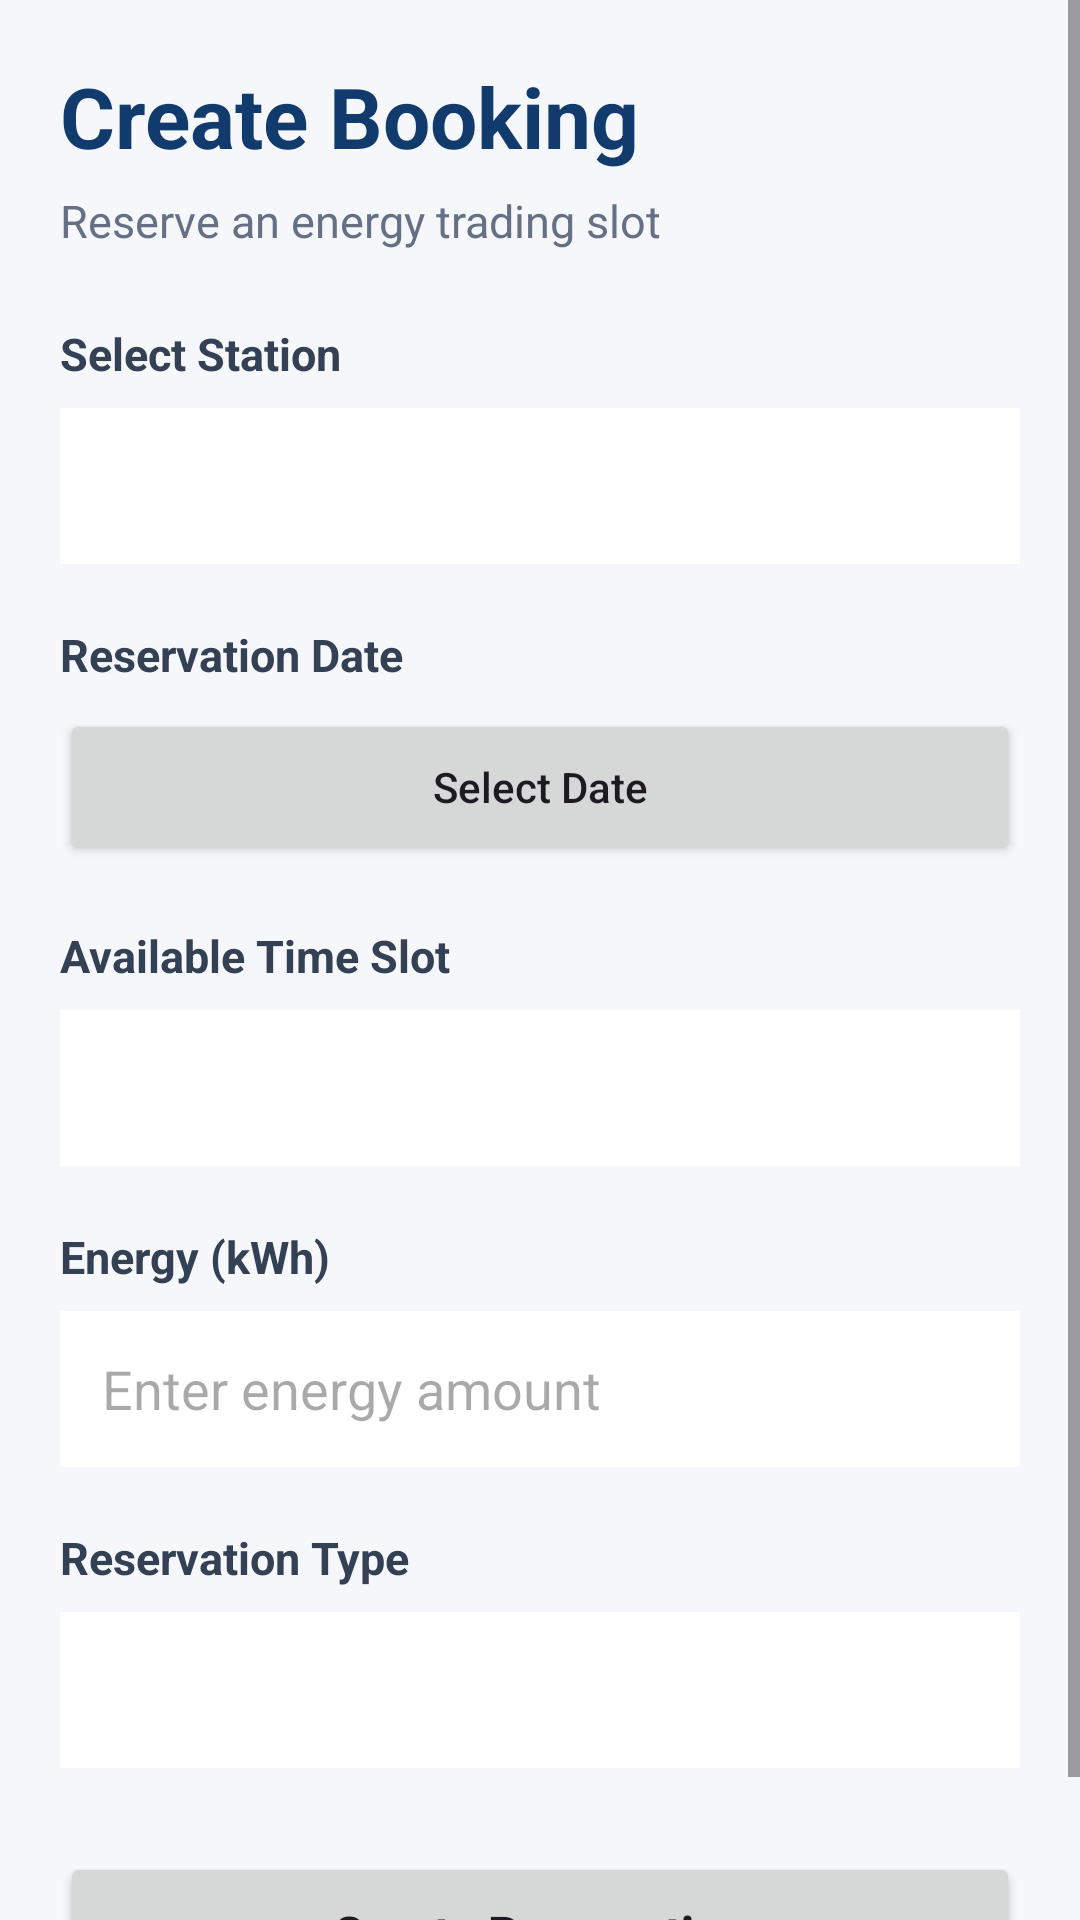

Reconstruct the res/layout file that produces this screen, plus the resources it refers to.
<!-- AndroidManifest.xml: application theme Theme.SolarGrid -->
<!-- res/layout/activity_create_booking.xml -->
<?xml version="1.0" encoding="utf-8"?>
<ScrollView xmlns:android="http://schemas.android.com/apk/res/android"
    android:layout_width="match_parent"
    android:layout_height="match_parent"
    android:fillViewport="true"
    android:background="#F5F7FA">

    <LinearLayout
        android:layout_width="match_parent"
        android:layout_height="wrap_content"
        android:orientation="vertical"
        android:padding="20dp">

        
        <TextView
            android:id="@+id/tvCreateBookingTitle"
            android:layout_width="match_parent"
            android:layout_height="wrap_content"
            android:text="Create Booking"
            android:textColor="#123B6D"
            android:textSize="28sp"
            android:textStyle="bold"
            android:layout_marginBottom="6dp" />

        <TextView
            android:id="@+id/tvCreateBookingSubtitle"
            android:layout_width="match_parent"
            android:layout_height="wrap_content"
            android:text="Reserve an energy trading slot"
            android:textColor="#667085"
            android:textSize="15sp"
            android:layout_marginBottom="24dp" />

        
        <TextView
            android:layout_width="match_parent"
            android:layout_height="wrap_content"
            android:text="Select Station"
            android:textColor="#344054"
            android:textSize="15sp"
            android:textStyle="bold"
            android:layout_marginBottom="8dp" />

        <Spinner
            android:id="@+id/spinnerStation"
            android:layout_width="match_parent"
            android:layout_height="52dp"
            android:background="#FFFFFF"
            android:paddingStart="12dp"
            android:paddingEnd="12dp"
            android:layout_marginBottom="20dp" />

        
        <TextView
            android:layout_width="match_parent"
            android:layout_height="wrap_content"
            android:text="Reservation Date"
            android:textColor="#344054"
            android:textSize="15sp"
            android:textStyle="bold"
            android:layout_marginBottom="8dp" />

        <Button
            android:id="@+id/btnSelectDate"
            android:layout_width="match_parent"
            android:layout_height="52dp"
            android:text="Select Date"
            android:textAllCaps="false"
            android:layout_marginBottom="20dp" />

        
        <TextView
            android:layout_width="match_parent"
            android:layout_height="wrap_content"
            android:text="Available Time Slot"
            android:textColor="#344054"
            android:textSize="15sp"
            android:textStyle="bold"
            android:layout_marginBottom="8dp" />

        <Spinner
            android:id="@+id/spinnerSlot"
            android:layout_width="match_parent"
            android:layout_height="52dp"
            android:background="#FFFFFF"
            android:paddingStart="12dp"
            android:paddingEnd="12dp"
            android:layout_marginBottom="20dp" />

        
        <TextView
            android:layout_width="match_parent"
            android:layout_height="wrap_content"
            android:text="Energy (kWh)"
            android:textColor="#344054"
            android:textSize="15sp"
            android:textStyle="bold"
            android:layout_marginBottom="8dp" />

        <EditText
            android:id="@+id/etEnergyKwh"
            android:layout_width="match_parent"
            android:layout_height="52dp"
            android:hint="Enter energy amount"
            android:inputType="numberDecimal"
            android:paddingStart="14dp"
            android:paddingEnd="14dp"
            android:background="#FFFFFF"
            android:layout_marginBottom="20dp" />

        
        <TextView
            android:layout_width="match_parent"
            android:layout_height="wrap_content"
            android:text="Reservation Type"
            android:textColor="#344054"
            android:textSize="15sp"
            android:textStyle="bold"
            android:layout_marginBottom="8dp" />

        <Spinner
            android:id="@+id/spinnerReservationType"
            android:layout_width="match_parent"
            android:layout_height="52dp"
            android:background="#FFFFFF"
            android:paddingStart="12dp"
            android:paddingEnd="12dp"
            android:layout_marginBottom="28dp" />

        
        <Button
            android:id="@+id/btnCreateBooking"
            android:layout_width="match_parent"
            android:layout_height="54dp"
            android:text="Create Reservation"
            android:textAllCaps="false"
            android:textStyle="bold"
            android:textSize="16sp" />

        
        <ProgressBar
            android:id="@+id/progressCreateBooking"
            android:layout_width="wrap_content"
            android:layout_height="wrap_content"
            android:layout_gravity="center_horizontal"
            android:visibility="gone"
            android:layout_marginTop="20dp" />

    </LinearLayout>

</ScrollView>
<!-- resources referenced by this layout -->
<resources>
  <style name="Theme.SolarGrid" parent="Theme.Material3.Light.NoActionBar">
          <item name="colorPrimary">@color/navy</item>
          <item name="colorOnPrimary">@color/white</item>
          <item name="colorSecondary">@color/solar</item>
          <item name="colorOnSecondary">@color/text_primary</item>
          <item name="android:colorBackground">@color/background</item>
          <item name="android:statusBarColor">@color/navy</item>
          <item name="android:windowLightStatusBar">false</item>
      </style>
  <color name="navy">#14213D</color>
  <color name="white">#FFFFFF</color>
  <color name="solar">#F5A524</color>
  <color name="text_primary">#1B1B1B</color>
  <color name="background">#F6F7FB</color>
</resources>
